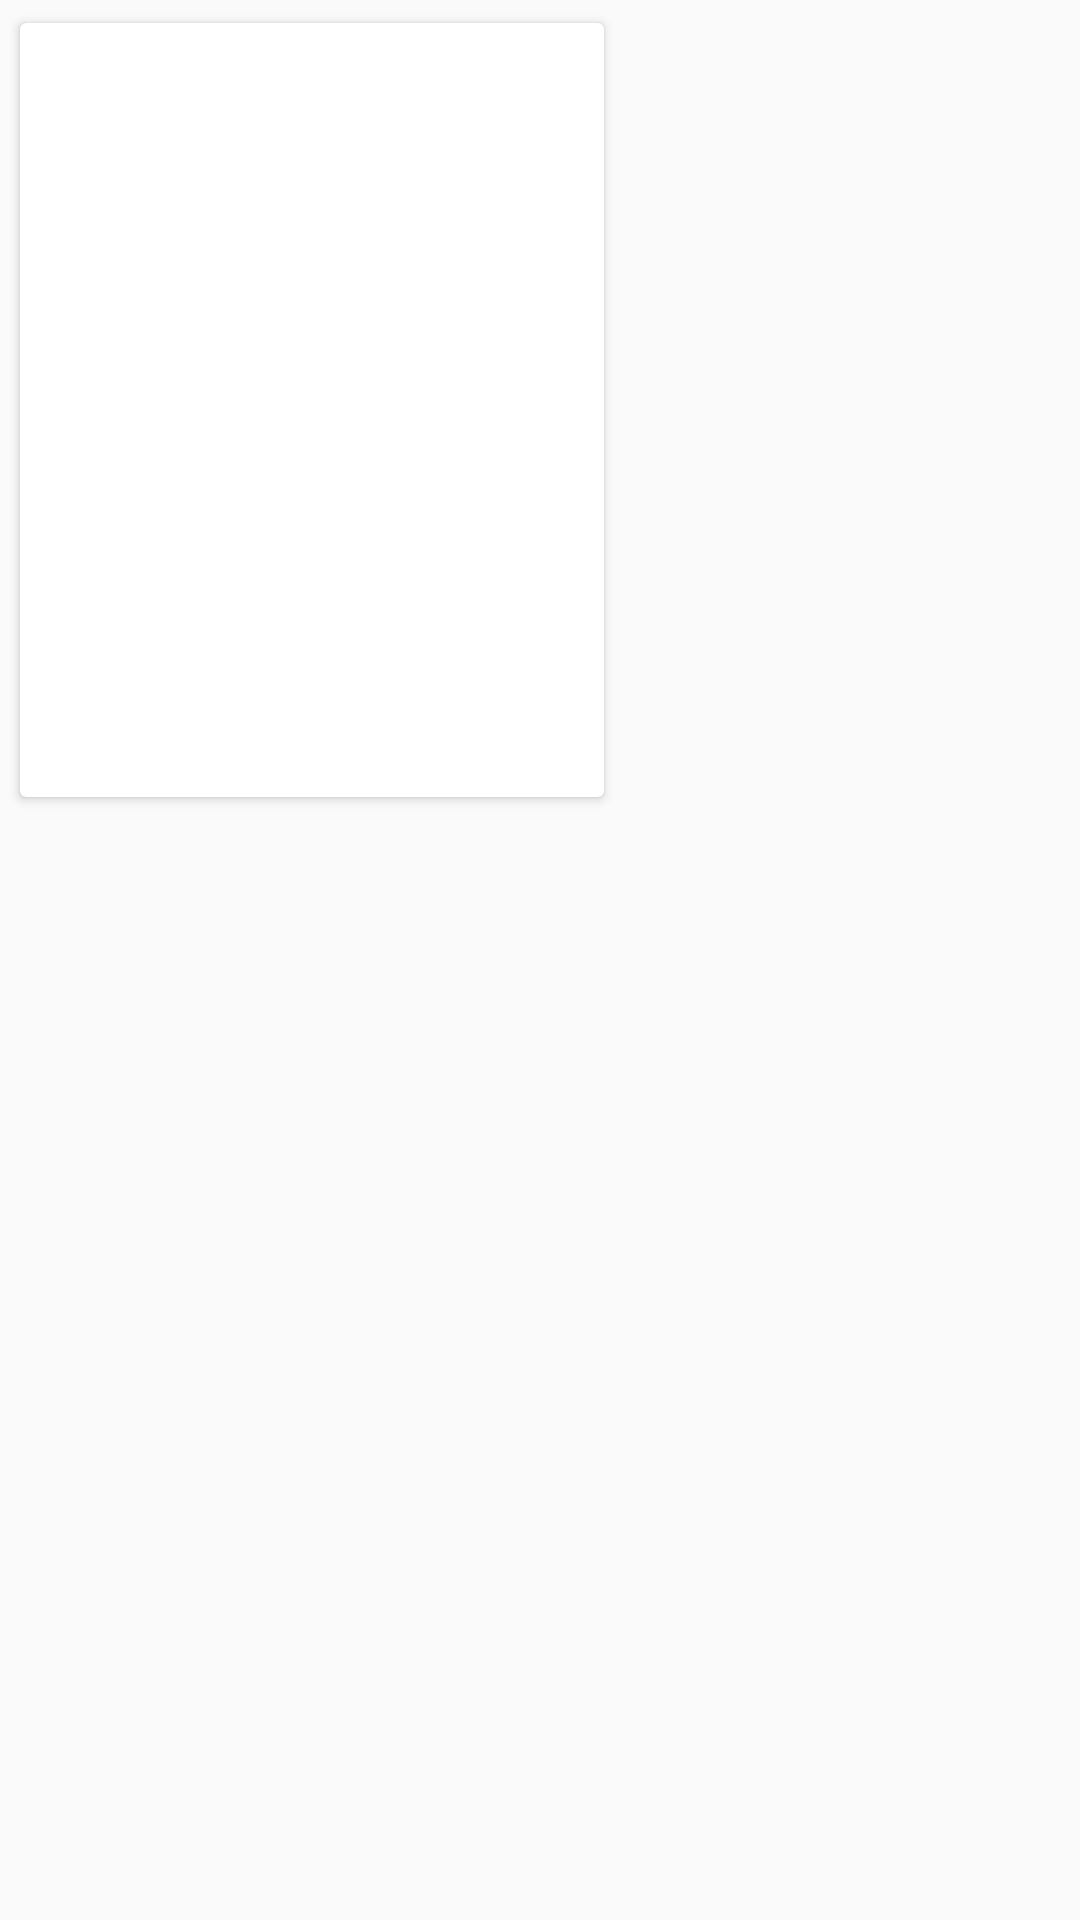

Android layout source for this screen:
<!-- AndroidManifest.xml: application theme Theme.MVVMMovieApp -->
<!-- res/layout/movie_item.xml -->
<?xml version="1.0" encoding="utf-8"?>
<layout xmlns:android="http://schemas.android.com/apk/res/android"
    xmlns:app="http://schemas.android.com/apk/res-auto"
    xmlns:tools="http://schemas.android.com/tools">

    <data>

        <variable
            name="movies"
            type="com.example.mvvmmovieapp.model.Results" />

        <import type="android.view.View" />
    </data>

    <androidx.constraintlayout.widget.ConstraintLayout
        xmlns:app1="http://schemas.android.com/apk/res-auto"
        android:layout_width="wrap_content"
        android:layout_height="wrap_content">


        <androidx.cardview.widget.CardView
            android:id="@+id/cardview"
            android:layout_width="200dp"
            android:layout_height="wrap_content"
            android:layout_margin="4dp"
            android:elevation="5dp"
            app1:layout_constraintStart_toStartOf="parent"
            app1:layout_constraintTop_toTopOf="parent"
            app:cardUseCompatPadding="true"
            app:contentPadding="4dp">

            <androidx.constraintlayout.widget.ConstraintLayout
                android:layout_width="match_parent"
                android:layout_height="250dp">

                <ImageView
                    android:id="@+id/iv_movie"
                    android:layout_width="0dp"
                    android:layout_height="200dp"
                    android:layout_gravity="center"
                    android:scaleType="fitXY"
                    app1:layout_constraintStart_toStartOf="parent"
                    app1:layout_constraintTop_toTopOf="parent" />

                <TextView
                    android:id="@+id/tv_title"
                    android:layout_width="match_parent"
                    android:layout_height="wrap_content"
                    android:gravity="center"
                    android:singleLine="true"
                    android:textStyle="bold"
                    app1:layout_constraintStart_toStartOf="parent"
                    app1:layout_constraintTop_toBottomOf="@id/iv_movie"
                    tools:text="This is the title"
                    android:text="@{movies.title}"/>

                <TextView
                    android:id="@+id/tv_date"
                    android:layout_width="0dp"
                    android:layout_height="wrap_content"
                    android:gravity="center"
                    android:singleLine="true"
                    app1:layout_constraintEnd_toEndOf="parent"
                    app1:layout_constraintStart_toStartOf="parent"
                    app1:layout_constraintTop_toBottomOf="@id/tv_title"
                    tools:text="26.02.2020"
                    android:text="@{movies.release_date}"/>
            </androidx.constraintlayout.widget.ConstraintLayout>
        </androidx.cardview.widget.CardView>
    </androidx.constraintlayout.widget.ConstraintLayout>
</layout>
<!-- resources referenced by this layout -->
<resources>
  <style name="Theme.MVVMMovieApp" parent="Theme.AppCompat.Light.NoActionBar">
          
          <item name="colorPrimary">@color/white</item>
          <item name="colorPrimaryVariant">@color/colorAccent</item>
          <item name="colorOnPrimary">@color/colorPrimaryDark</item>
          
          <item name="colorSecondary">@color/teal_200</item>
          <item name="colorSecondaryVariant">@color/teal_700</item>
          <item name="colorOnSecondary">@color/black</item>
          
          <item name="android:statusBarColor" tools:targetApi="l">?attr/colorPrimaryVariant</item>
          
      </style>
  <color name="white">#FFFFFFFF</color>
  <color name="colorAccent">#03DAC5</color>
  <color name="colorPrimaryDark">#183a4f</color>
  <color name="teal_200">#FF03DAC5</color>
  <color name="teal_700">#FF018786</color>
  <color name="black">#FF000000</color>
</resources>
